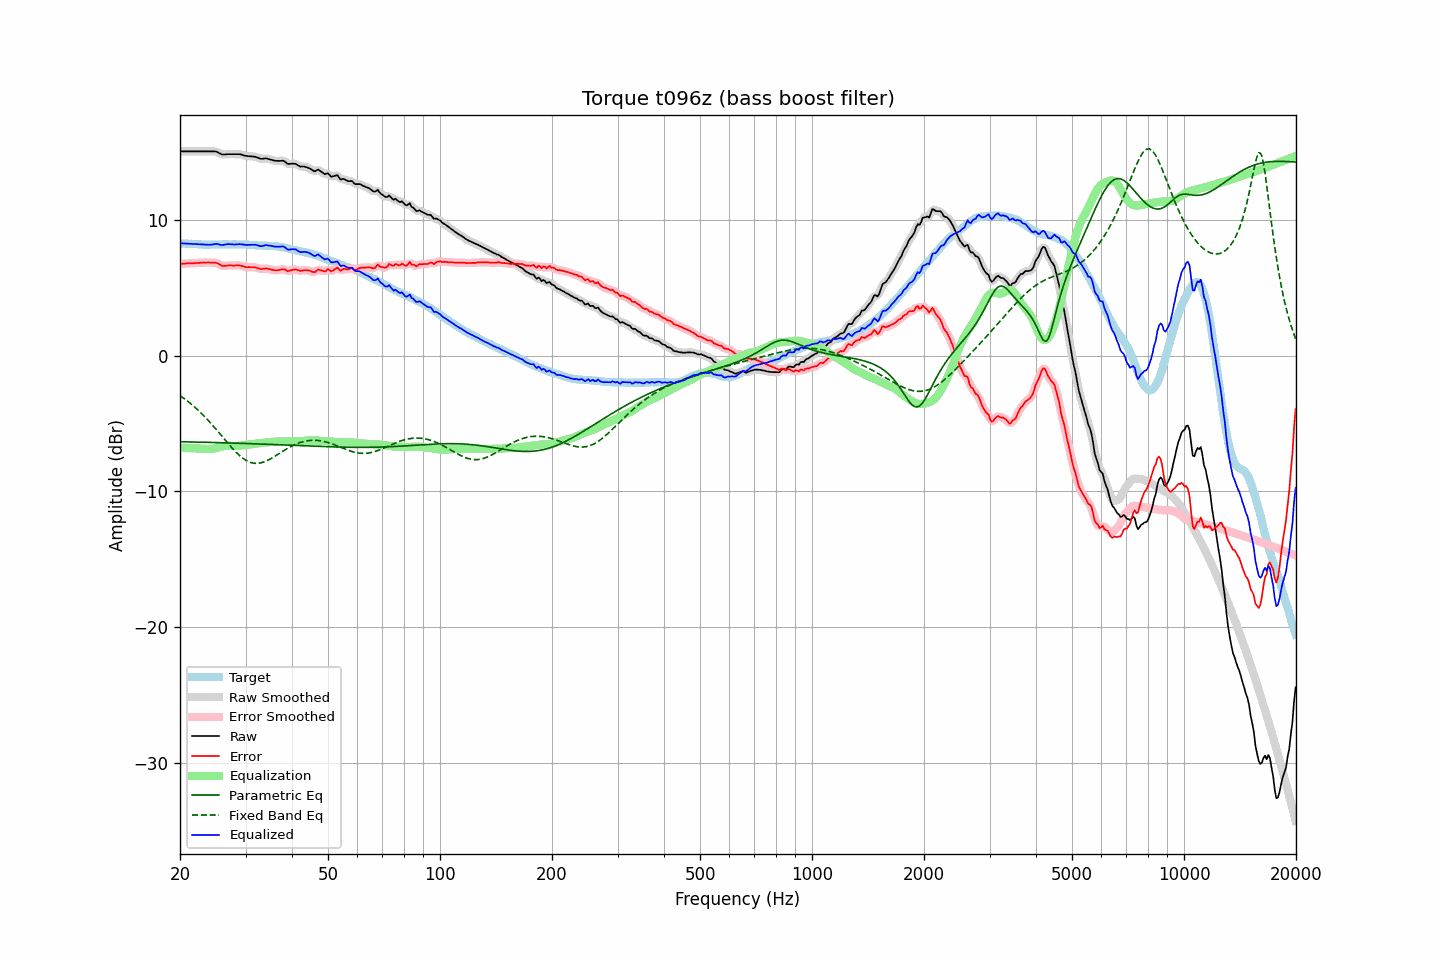

Values plotted in this chart, from the file beside it:
frequency, raw, error, smoothed, error_smoothed, equalization, parametric_eq, fixed_band_eq, equalized_raw, equalized_smoothed, target
20.00, 15.06, 6.77, 15.06, 6.77, -6.77, -6.34, -2.94, 8.29, 8.29, 8.30
20.20, 15.06, 6.78, 15.06, 6.77, -6.78, -6.34, -3.02, 8.28, 8.28, 8.29
20.40, 15.06, 6.79, 15.06, 6.78, -6.78, -6.34, -3.10, 8.28, 8.28, 8.28
20.61, 15.06, 6.79, 15.06, 6.79, -6.79, -6.35, -3.19, 8.27, 8.27, 8.28
20.81, 15.06, 6.81, 15.06, 6.80, -6.80, -6.35, -3.28, 8.27, 8.27, 8.26
21.02, 15.06, 6.81, 15.06, 6.81, -6.80, -6.35, -3.37, 8.26, 8.26, 8.25
21.23, 15.06, 6.82, 15.06, 6.81, -6.81, -6.35, -3.47, 8.25, 8.25, 8.25
21.44, 15.06, 6.81, 15.06, 6.81, -6.81, -6.36, -3.57, 8.25, 8.25, 8.25
21.66, 15.06, 6.82, 15.06, 6.82, -6.82, -6.36, -3.67, 8.24, 8.24, 8.25
21.87, 15.06, 6.83, 15.06, 6.82, -6.83, -6.36, -3.77, 8.23, 8.23, 8.23
22.09, 15.06, 6.84, 15.06, 6.83, -6.83, -6.36, -3.87, 8.23, 8.23, 8.23
22.31, 15.06, 6.84, 15.06, 6.84, -6.84, -6.37, -3.98, 8.22, 8.22, 8.22
22.54, 15.06, 6.85, 15.06, 6.85, -6.85, -6.37, -4.10, 8.21, 8.21, 8.22
22.76, 15.06, 6.86, 15.06, 6.86, -6.86, -6.37, -4.21, 8.20, 8.20, 8.20
22.99, 15.06, 6.87, 15.06, 6.86, -6.86, -6.37, -4.33, 8.20, 8.20, 8.20
23.22, 15.06, 6.88, 15.06, 6.87, -6.87, -6.38, -4.45, 8.19, 8.19, 8.19
23.45, 15.06, 6.87, 15.06, 6.87, -6.87, -6.38, -4.57, 8.19, 8.19, 8.19
23.69, 15.06, 6.88, 15.06, 6.87, -6.88, -6.38, -4.70, 8.18, 8.18, 8.19
23.92, 15.06, 6.88, 15.06, 6.87, -6.88, -6.39, -4.82, 8.18, 8.18, 8.19
24.16, 15.06, 6.87, 15.06, 6.87, -6.88, -6.39, -4.95, 8.18, 8.18, 8.20
24.40, 15.06, 6.86, 15.06, 6.86, -6.87, -6.39, -5.09, 8.19, 8.20, 8.21
24.65, 15.06, 6.86, 15.07, 6.86, -6.85, -6.40, -5.22, 8.21, 8.22, 8.21
24.89, 15.06, 6.86, 15.05, 6.85, -6.82, -6.40, -5.36, 8.24, 8.23, 8.20
25.14, 15.03, 6.83, 15.02, 6.82, -6.78, -6.40, -5.50, 8.25, 8.23, 8.20
25.39, 14.96, 6.76, 14.96, 6.77, -6.75, -6.41, -5.64, 8.21, 8.21, 8.20
25.65, 14.90, 6.71, 14.90, 6.70, -6.72, -6.41, -5.78, 8.18, 8.18, 8.20
25.91, 14.84, 6.64, 14.85, 6.65, -6.69, -6.41, -5.92, 8.15, 8.16, 8.20
26.16, 14.83, 6.62, 14.83, 6.62, -6.66, -6.42, -6.06, 8.17, 8.17, 8.22
26.43, 14.84, 6.63, 14.84, 6.62, -6.64, -6.42, -6.20, 8.20, 8.19, 8.22
26.69, 14.85, 6.64, 14.85, 6.64, -6.63, -6.42, -6.34, 8.22, 8.22, 8.21
26.96, 14.86, 6.66, 14.86, 6.65, -6.63, -6.43, -6.48, 8.23, 8.23, 8.21
27.23, 14.86, 6.66, 14.86, 6.66, -6.64, -6.43, -6.62, 8.22, 8.22, 8.21
27.50, 14.86, 6.66, 14.86, 6.65, -6.65, -6.43, -6.75, 8.21, 8.21, 8.21
27.77, 14.86, 6.65, 14.86, 6.65, -6.66, -6.44, -6.88, 8.20, 8.20, 8.22
28.05, 14.86, 6.65, 14.86, 6.65, -6.66, -6.44, -7.01, 8.20, 8.20, 8.21
28.33, 14.86, 6.67, 14.86, 6.66, -6.66, -6.44, -7.13, 8.20, 8.21, 8.20
28.62, 14.86, 6.67, 14.86, 6.66, -6.65, -6.45, -7.25, 8.21, 8.22, 8.20
28.90, 14.86, 6.66, 14.85, 6.65, -6.63, -6.45, -7.35, 8.23, 8.22, 8.21
29.19, 14.83, 6.63, 14.83, 6.63, -6.61, -6.46, -7.46, 8.22, 8.22, 8.20
29.48, 14.80, 6.61, 14.80, 6.60, -6.60, -6.46, -7.55, 8.20, 8.20, 8.20
29.78, 14.76, 6.57, 14.76, 6.56, -6.58, -6.46, -7.63, 8.18, 8.18, 8.20
30.08, 14.73, 6.53, 14.74, 6.54, -6.56, -6.47, -7.71, 8.17, 8.17, 8.20
30.38, 14.72, 6.53, 14.72, 6.53, -6.55, -6.47, -7.77, 8.17, 8.17, 8.20
30.68, 14.71, 6.54, 14.71, 6.53, -6.54, -6.48, -7.82, 8.17, 8.17, 8.18
30.99, 14.70, 6.53, 14.70, 6.53, -6.53, -6.48, -7.87, 8.18, 8.18, 8.18
31.30, 14.69, 6.53, 14.69, 6.53, -6.51, -6.49, -7.90, 8.18, 8.18, 8.17
31.61, 14.68, 6.53, 14.68, 6.52, -6.50, -6.49, -7.92, 8.18, 8.18, 8.16
31.93, 14.66, 6.52, 14.66, 6.51, -6.48, -6.49, -7.93, 8.18, 8.17, 8.15
32.24, 14.62, 6.48, 14.62, 6.48, -6.47, -6.50, -7.93, 8.15, 8.15, 8.14
32.57, 14.57, 6.45, 14.57, 6.44, -6.46, -6.50, -7.92, 8.12, 8.11, 8.13
32.89, 14.52, 6.40, 14.53, 6.41, -6.44, -6.51, -7.90, 8.08, 8.09, 8.13
33.22, 14.51, 6.39, 14.52, 6.40, -6.43, -6.51, -7.87, 8.08, 8.09, 8.12
33.55, 14.53, 6.42, 14.53, 6.41, -6.42, -6.52, -7.84, 8.11, 8.11, 8.12
33.89, 14.55, 6.43, 14.54, 6.42, -6.40, -6.52, -7.79, 8.15, 8.14, 8.12
34.23, 14.54, 6.44, 14.53, 6.42, -6.39, -6.53, -7.74, 8.15, 8.14, 8.11
34.57, 14.50, 6.40, 14.51, 6.40, -6.37, -6.53, -7.68, 8.13, 8.13, 8.10
34.92, 14.47, 6.38, 14.47, 6.37, -6.36, -6.54, -7.62, 8.11, 8.11, 8.10
35.27, 14.44, 6.34, 14.43, 6.34, -6.35, -6.54, -7.55, 8.09, 8.09, 8.10
35.62, 14.40, 6.32, 14.40, 6.31, -6.34, -6.54, -7.48, 8.06, 8.07, 8.09
35.97, 14.37, 6.29, 14.38, 6.30, -6.33, -6.55, -7.41, 8.04, 8.05, 8.08
... 635 more rows
